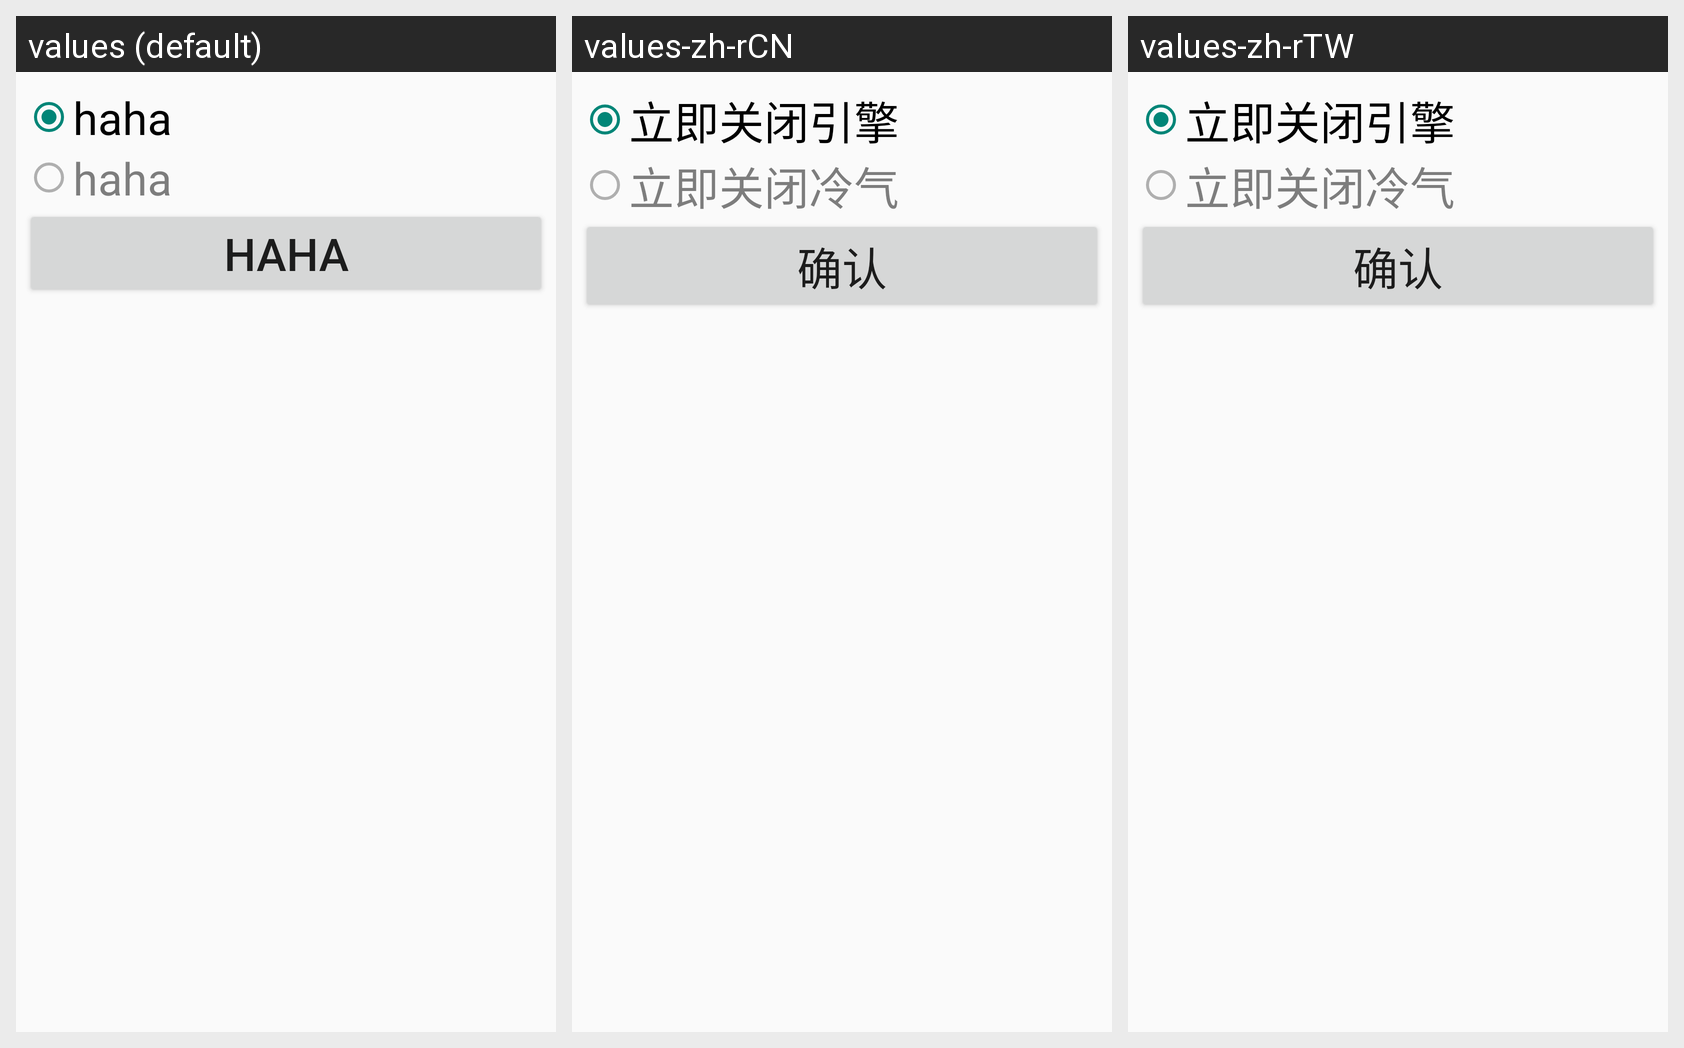

The same Android screen rendered under several of its app's locales, left to right. List the strings drawn on it with the default value and each locale's translation.
Android screen res/layout/fragment_act_shut_down.xml rendered under 3 locales, left to right: values (default), values-zh-rCN, values-zh-rTW. Device: Nexus 5 (rendered at 1080×1920; each locale shown at half size, 540×960, under a caption strip naming it); theme AppTheme.
Strings drawn on this screen, with the default value and each locale's value (text and hints the layout hard-codes, and strings that could not be matched under every locale, appear in the picture but are not listed):

stop_engine
  values: haha
  values-zh-rCN: 立即关闭引擎
  values-zh-rTW: 立即关闭引擎

shut_down_air_condition
  values: haha
  values-zh-rCN: 立即关闭冷气
  values-zh-rTW: 立即关闭冷气

confirm
  values: haha
  values-zh-rCN: 确认
  values-zh-rTW: 确认
